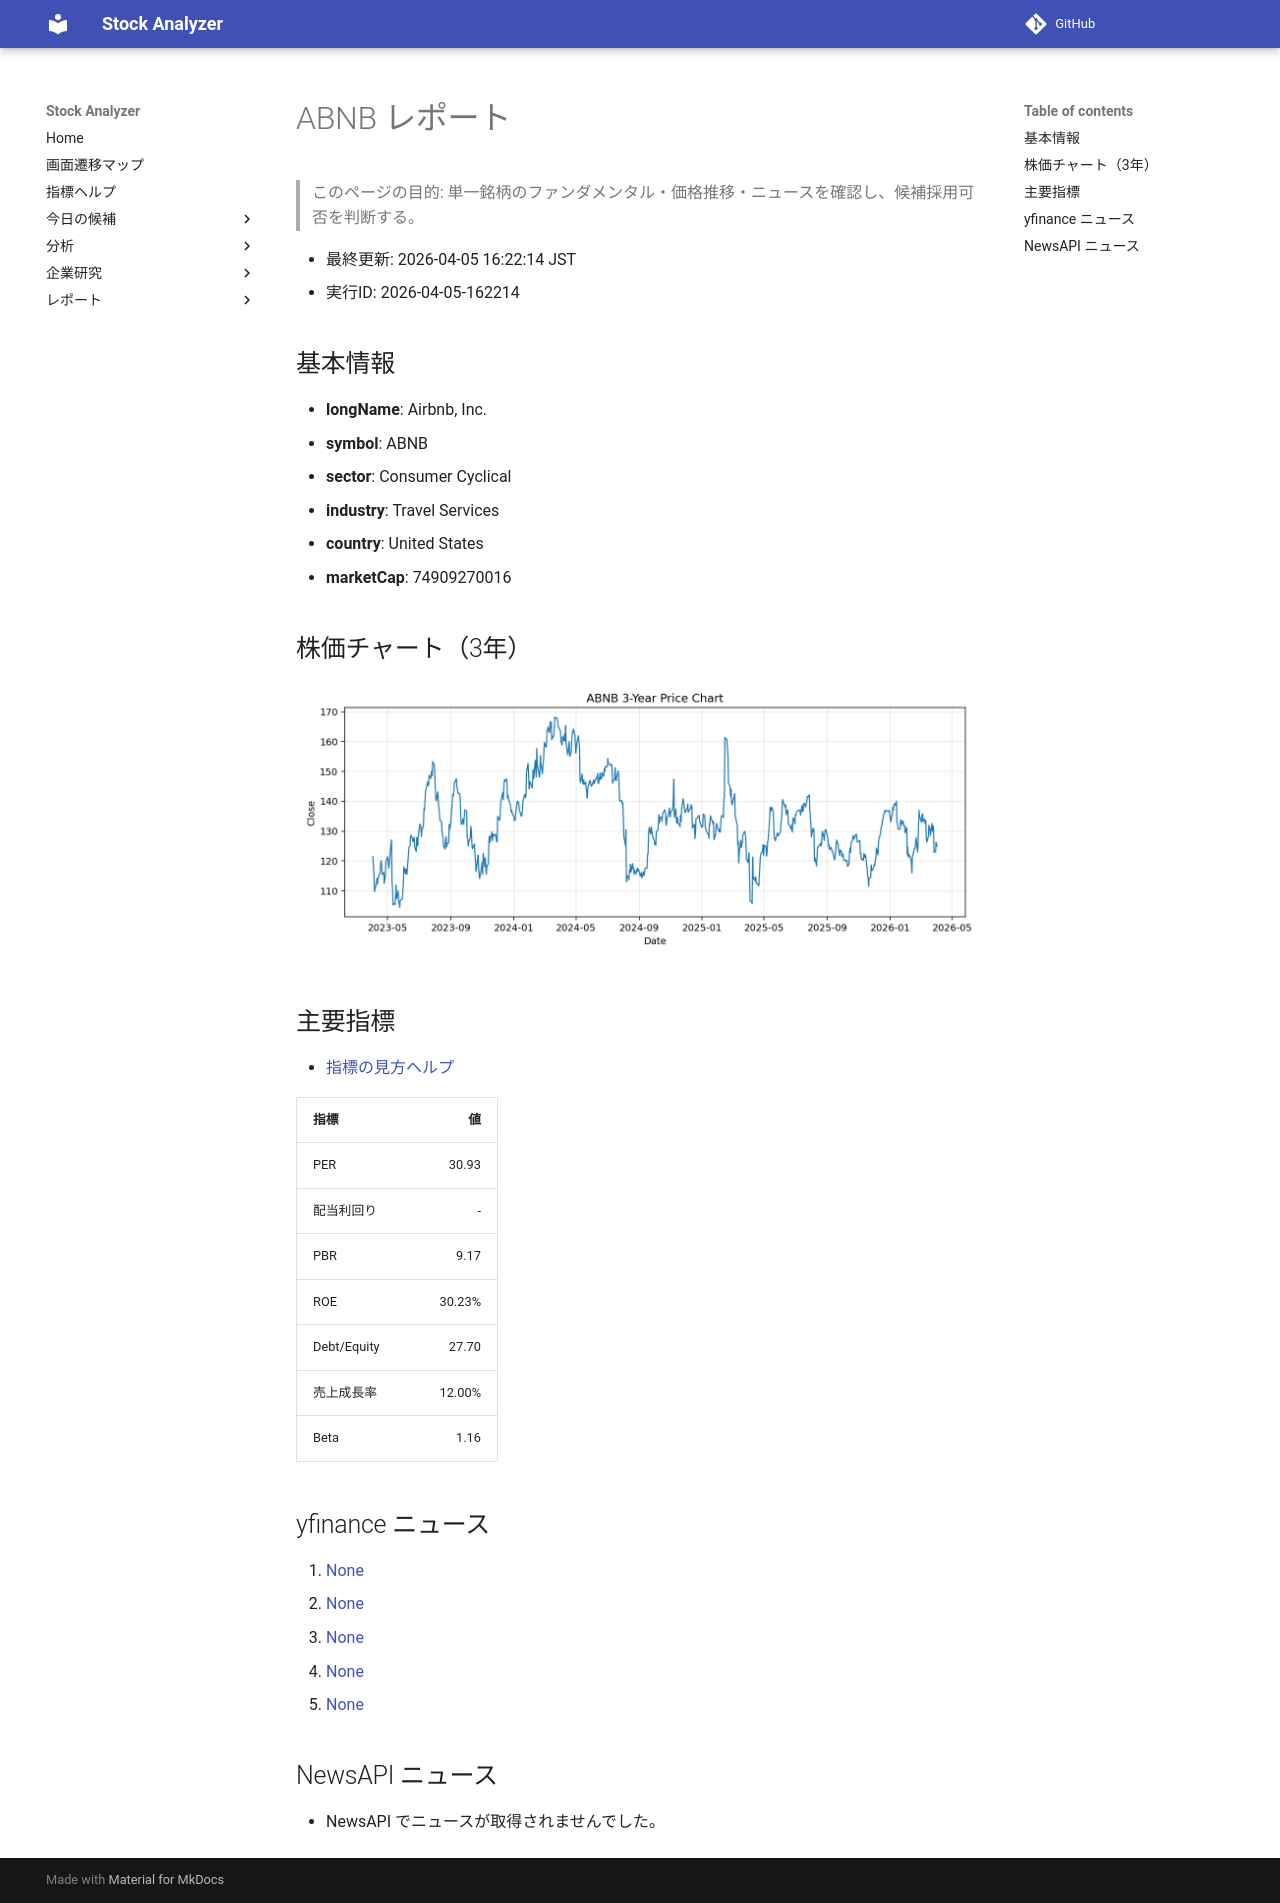

repository: Yumi-note/Making-APP · page: reports/2026-04-05/162214/ABNB/index.html · generator: mkdocs

# ABNB レポート

> このページの目的: 単一銘柄のファンダメンタル・価格推移・ニュースを確認し、候補採用可否を判断する。

- 最終更新: 2026-04-05 16:22:14 JST
- 実行ID: 2026-04-05-162214

## 基本情報

- **longName**: Airbnb, Inc.
- **symbol**: ABNB
- **sector**: Consumer Cyclical
- **industry**: Travel Services
- **country**: United States
- **marketCap**: 74909270016

## 株価チャート（3年）

![ABNB 3-year price chart](ABNB_3y.png)

## 主要指標

- [指標の見方ヘルプ](../../../../indicators.md)

| 指標 | 値 |
|---|---:|
| PER | 30.93 |
| 配当利回り | - |
| PBR | 9.17 |
| ROE | 30.23% |
| Debt/Equity | 27.70 |
| 売上成長率 | 12.00% |
| Beta | 1.16 |

## yfinance ニュース

1. [None](None)
2. [None](None)
3. [None](None)
4. [None](None)
5. [None](None)

## NewsAPI ニュース

- NewsAPI でニュースが取得されませんでした。
